6-way image classification set "Simple_Shapes_recognition" from GitHub (DenooVa/Simple_Shapes_recognition); label vocabulary: lines, circles, inf, pentagon, squares, triangles.

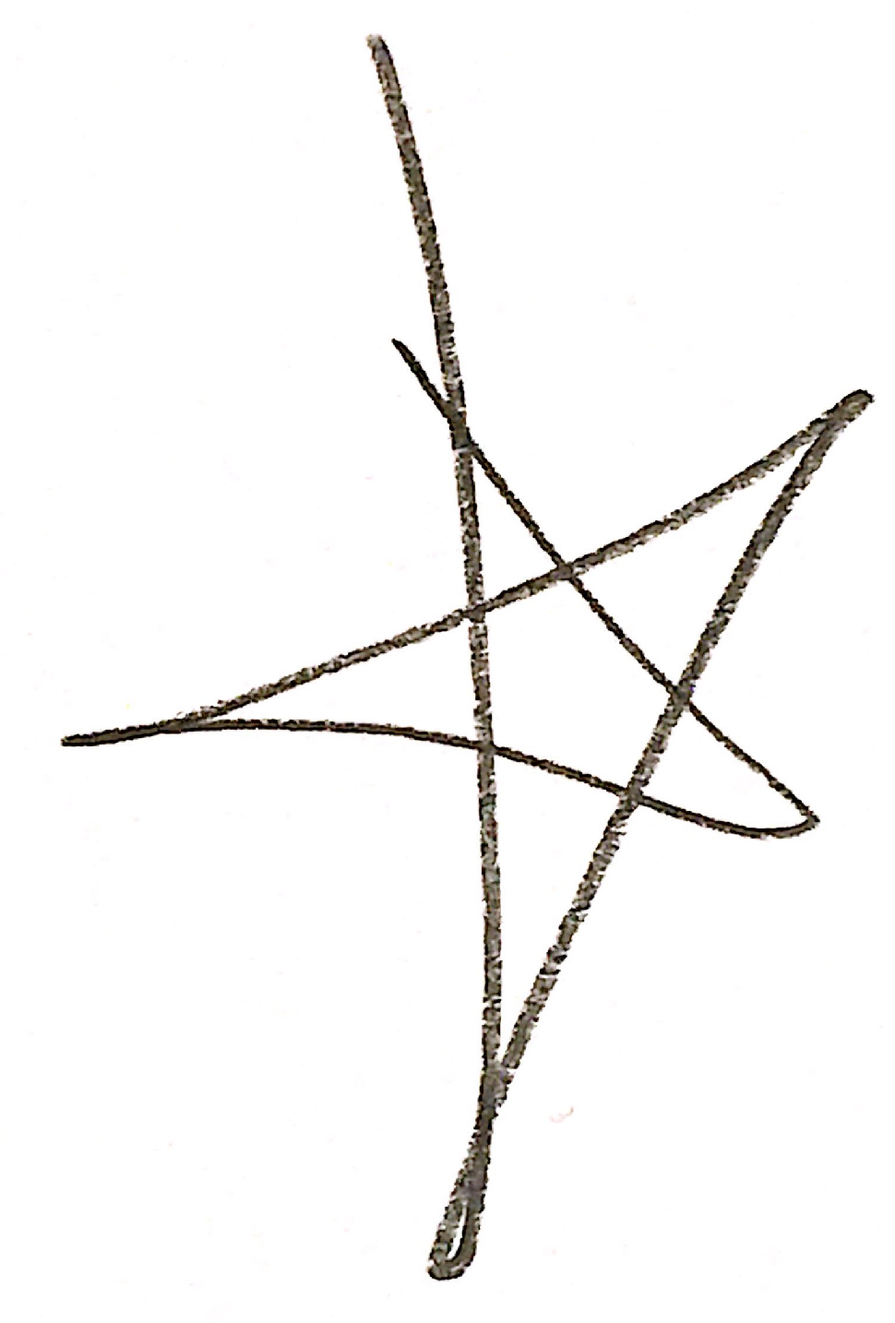
Label: pentagon

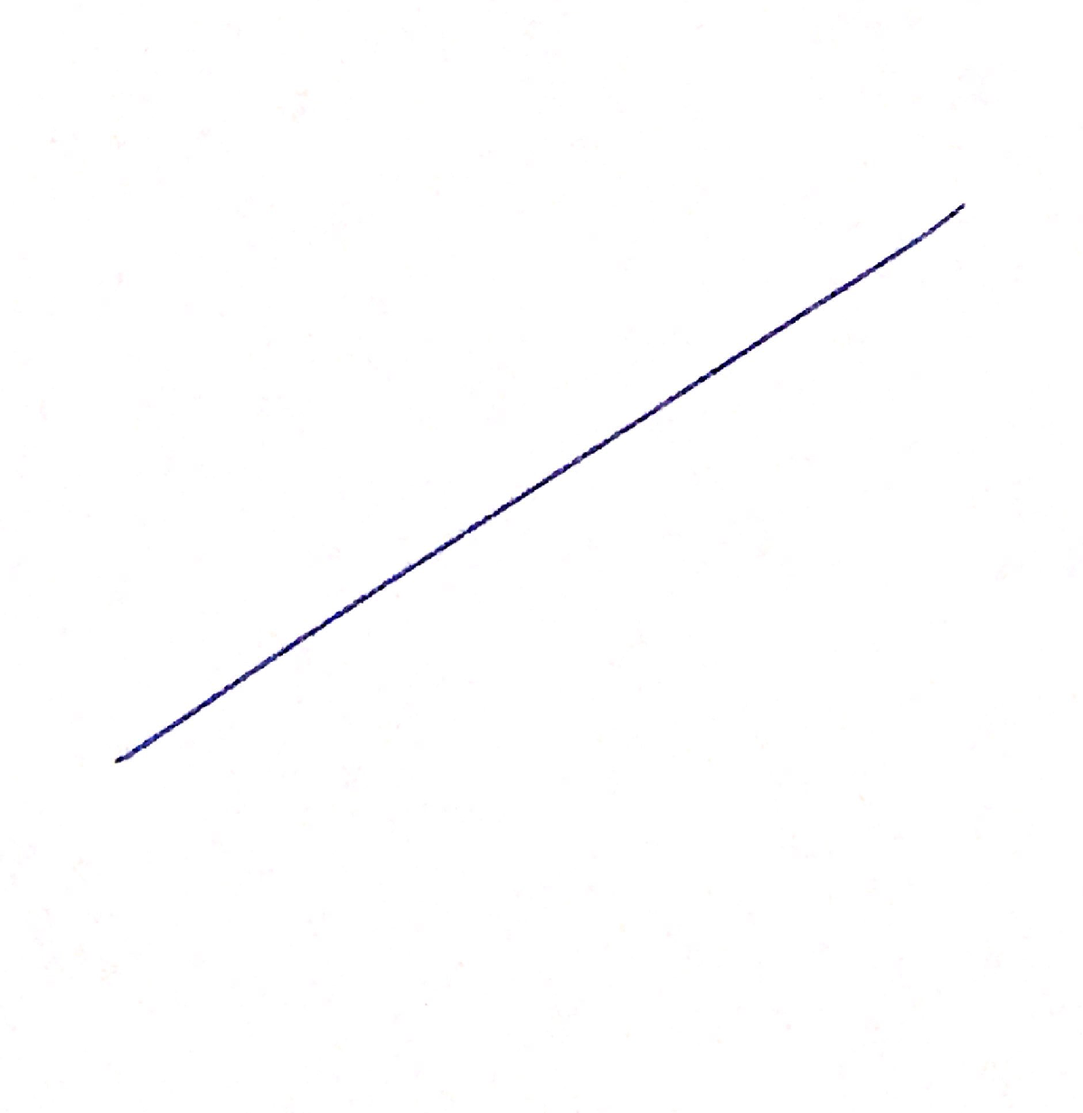
Label: lines

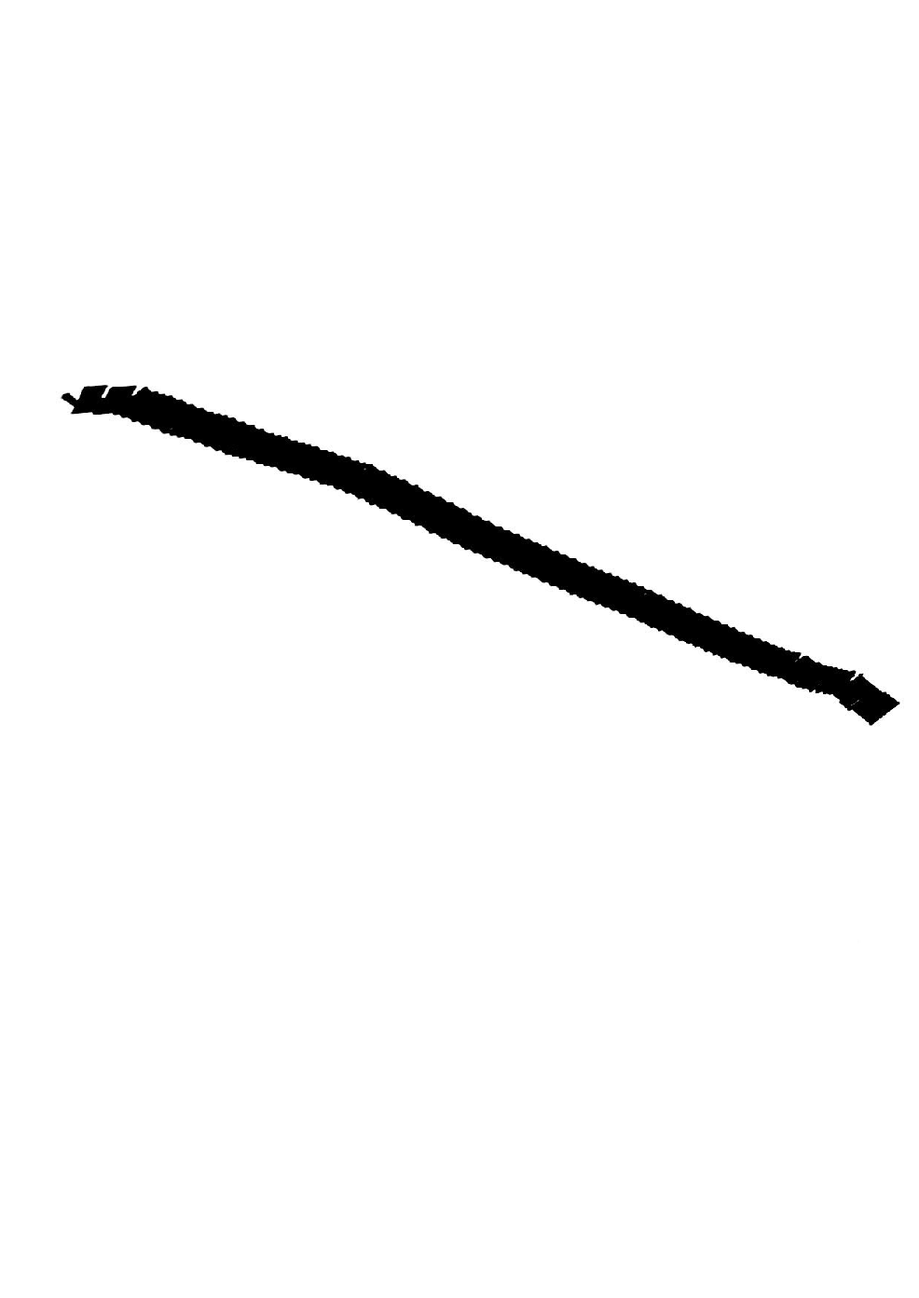
Label: lines

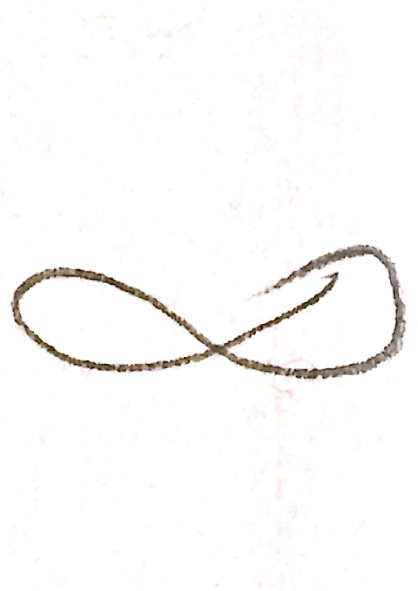
Label: inf

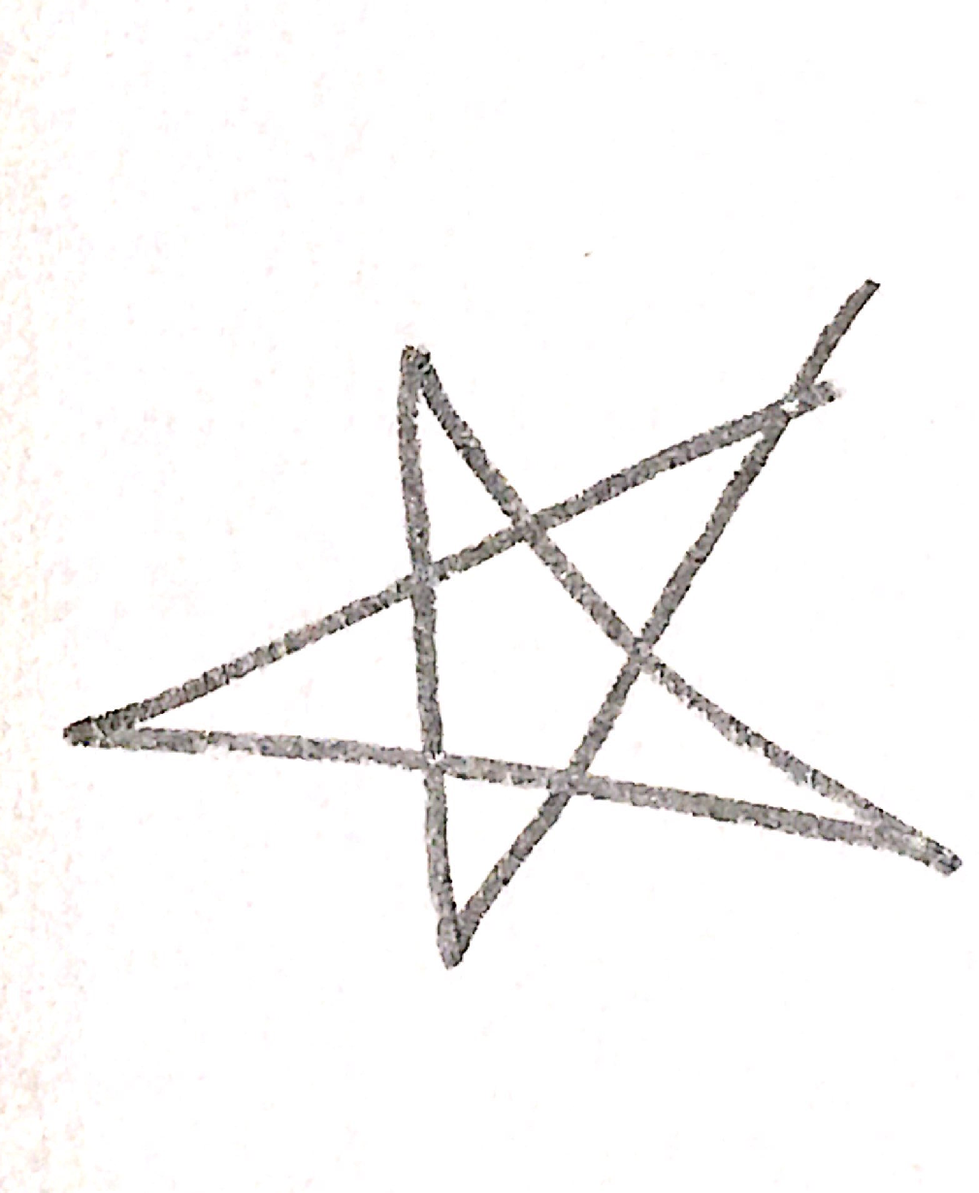
Label: pentagon

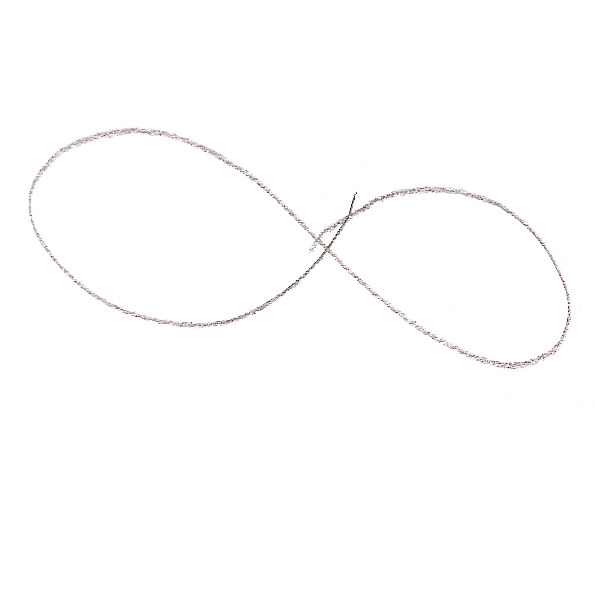
Label: inf
